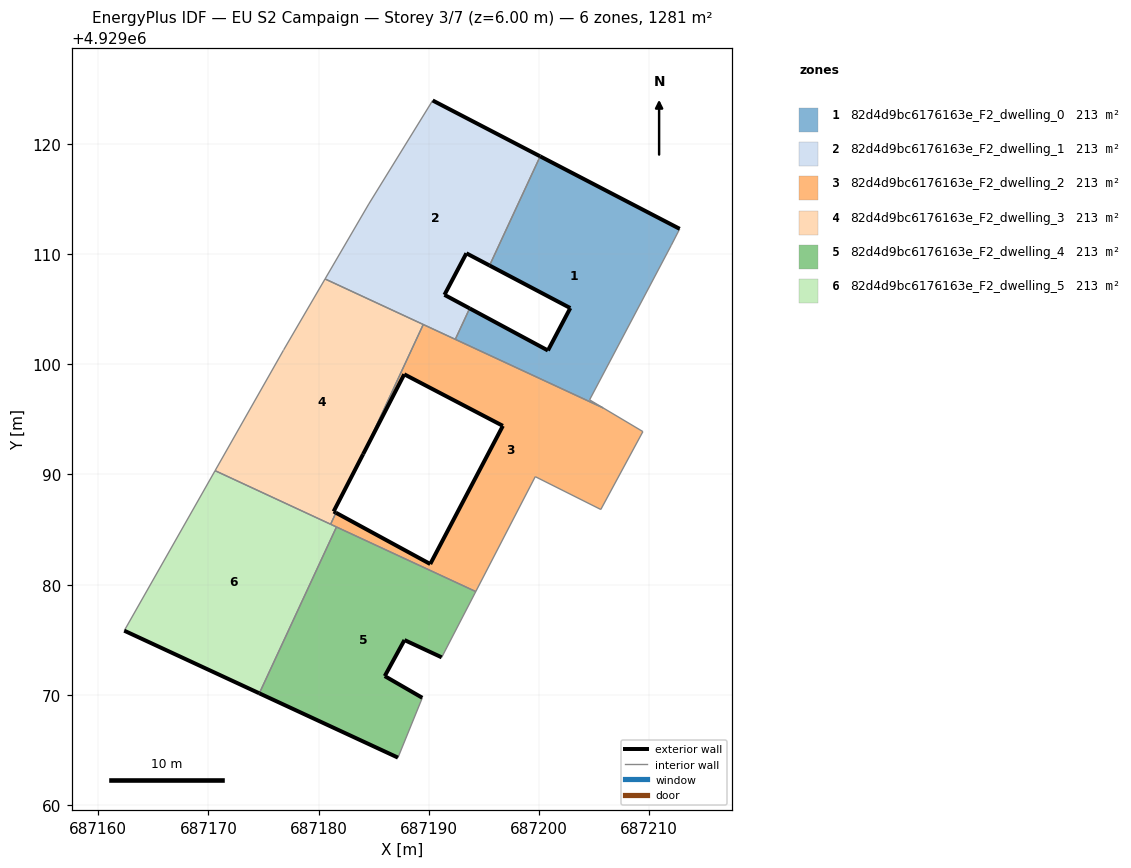
=== STOREY PLAN SPEC (per zone: floor XY polygon, exterior-wall plan segments, windows/doors) ===
zone 1: 82d4d9bc6176163e_F2_dwelling_0  (213.5 m²)
  floor: (687205.83, 4929096.04) (687204.60, 4929096.77) (687212.02, 4929110.81) (687212.78, 4929112.29) (687200.11, 4929118.87) (687195.52, 4929108.97) (687202.85, 4929105.10) (687200.82, 4929101.25) (687193.71, 4929105.07) (687192.41, 4929102.26)
  exterior wall: (687193.71, 4929105.07) – (687200.82, 4929101.25)  [8.1 m]
  exterior wall: (687200.82, 4929101.25) – (687202.85, 4929105.10)  [4.4 m]
  exterior wall: (687202.85, 4929105.10) – (687195.52, 4929108.97)  [8.3 m]
  exterior wall: (687200.11, 4929118.87) – (687212.78, 4929112.29)  [14.3 m]
  interior walls: 6
zone 2: 82d4d9bc6176163e_F2_dwelling_1  (213.5 m²)
  floor: (687193.71, 4929105.07) (687191.43, 4929106.30) (687193.42, 4929110.07) (687195.52, 4929108.97) (687200.11, 4929118.87) (687190.36, 4929123.94) (687184.56, 4929114.54) (687180.59, 4929107.75) (687192.41, 4929102.26)
  exterior wall: (687195.52, 4929108.97) – (687193.42, 4929110.07)  [2.4 m]
  exterior wall: (687193.42, 4929110.07) – (687191.43, 4929106.30)  [4.3 m]
  exterior wall: (687191.43, 4929106.30) – (687193.71, 4929105.07)  [2.6 m]
  exterior wall: (687190.36, 4929123.94) – (687200.11, 4929118.87)  [11.0 m]
  interior walls: 6
zone 3: 82d4d9bc6176163e_F2_dwelling_2  (213.5 m²)
  floor: (687205.61, 4929086.82) (687209.44, 4929093.89) (687205.83, 4929096.04) (687189.50, 4929103.61) (687184.04, 4929091.85) (687187.78, 4929099.09) (687196.73, 4929094.41) (687190.14, 4929081.87) (687181.58, 4929086.53) (687181.09, 4929085.48) (687194.27, 4929079.37) (687199.67, 4929089.80)
  exterior wall: (687181.58, 4929086.53) – (687190.14, 4929081.87)  [9.7 m]
  exterior wall: (687190.14, 4929081.87) – (687196.73, 4929094.41)  [14.2 m]
  exterior wall: (687196.73, 4929094.41) – (687187.78, 4929099.09)  [10.1 m]
  exterior wall: (687187.78, 4929099.09) – (687184.05, 4929091.85)  [8.2 m]
  interior walls: 10
zone 4: 82d4d9bc6176163e_F2_dwelling_3  (213.5 m²)
  floor: (687181.58, 4929086.53) (687181.37, 4929086.64) (687184.04, 4929091.85) (687189.50, 4929103.61) (687180.59, 4929107.75) (687176.84, 4929101.32) (687176.81, 4929101.26) (687170.61, 4929090.35) (687181.09, 4929085.48)
  exterior wall: (687184.05, 4929091.85) – (687181.37, 4929086.64)  [5.9 m]
  exterior wall: (687181.37, 4929086.64) – (687181.58, 4929086.53)  [0.2 m]
  interior walls: 7
zone 5: 82d4d9bc6176163e_F2_dwelling_4  (213.5 m²)
  floor: (687187.21, 4929064.30) (687189.42, 4929069.73) (687186.01, 4929071.70) (687187.80, 4929074.97) (687191.18, 4929073.40) (687194.27, 4929079.37) (687181.63, 4929085.24) (687174.62, 4929070.14)
  exterior wall: (687191.18, 4929073.40) – (687187.80, 4929074.97)  [3.7 m]
  exterior wall: (687187.80, 4929074.97) – (687186.01, 4929071.70)  [3.7 m]
  exterior wall: (687186.01, 4929071.70) – (687189.42, 4929069.73)  [3.9 m]
  exterior wall: (687187.21, 4929064.30) – (687174.62, 4929070.14)  [13.9 m]
  interior walls: 4
zone 6: 82d4d9bc6176163e_F2_dwelling_5  (213.5 m²)
  floor: (687174.62, 4929070.14) (687181.63, 4929085.24) (687170.61, 4929090.35) (687162.37, 4929075.82)
  exterior wall: (687174.62, 4929070.14) – (687162.37, 4929075.82)  [13.5 m]
  interior walls: 4

=== DERIVED (storey summary) ===
Building: EU S2 Campaign
Storey: 3 of 7  (floor level z = 6.00 m)
Storey gross floor area: 1280.9 m²
Zones on this storey: 6
  - 82d4d9bc6176163e_F2_dwelling_0: floor 213.5 m²; exterior wall 35.0 m (104.9 m²); WWR 0.0%
  - 82d4d9bc6176163e_F2_dwelling_1: floor 213.5 m²; exterior wall 20.2 m (60.7 m²); WWR 0.0%
  - 82d4d9bc6176163e_F2_dwelling_2: floor 213.5 m²; exterior wall 42.2 m (126.5 m²); WWR 0.0%
  - 82d4d9bc6176163e_F2_dwelling_3: floor 213.5 m²; exterior wall 6.1 m (18.3 m²); WWR 0.0%
  - 82d4d9bc6176163e_F2_dwelling_4: floor 213.5 m²; exterior wall 25.3 m (75.8 m²); WWR 0.0%
  - 82d4d9bc6176163e_F2_dwelling_5: floor 213.5 m²; exterior wall 13.5 m (40.5 m²); WWR 0.0%
Zone adjacency (shared interzone walls):
  - 82d4d9bc6176163e_F2_dwelling_0 ↔ 82d4d9bc6176163e_F2_dwelling_1
  - 82d4d9bc6176163e_F2_dwelling_0 ↔ 82d4d9bc6176163e_F2_dwelling_2
  - 82d4d9bc6176163e_F2_dwelling_1 ↔ 82d4d9bc6176163e_F2_dwelling_2
  - 82d4d9bc6176163e_F2_dwelling_1 ↔ 82d4d9bc6176163e_F2_dwelling_3
  - 82d4d9bc6176163e_F2_dwelling_2 ↔ 82d4d9bc6176163e_F2_dwelling_3
  - 82d4d9bc6176163e_F2_dwelling_2 ↔ 82d4d9bc6176163e_F2_dwelling_4
  - 82d4d9bc6176163e_F2_dwelling_2 ↔ 82d4d9bc6176163e_F2_dwelling_5
  - 82d4d9bc6176163e_F2_dwelling_3 ↔ 82d4d9bc6176163e_F2_dwelling_5
  - 82d4d9bc6176163e_F2_dwelling_4 ↔ 82d4d9bc6176163e_F2_dwelling_5